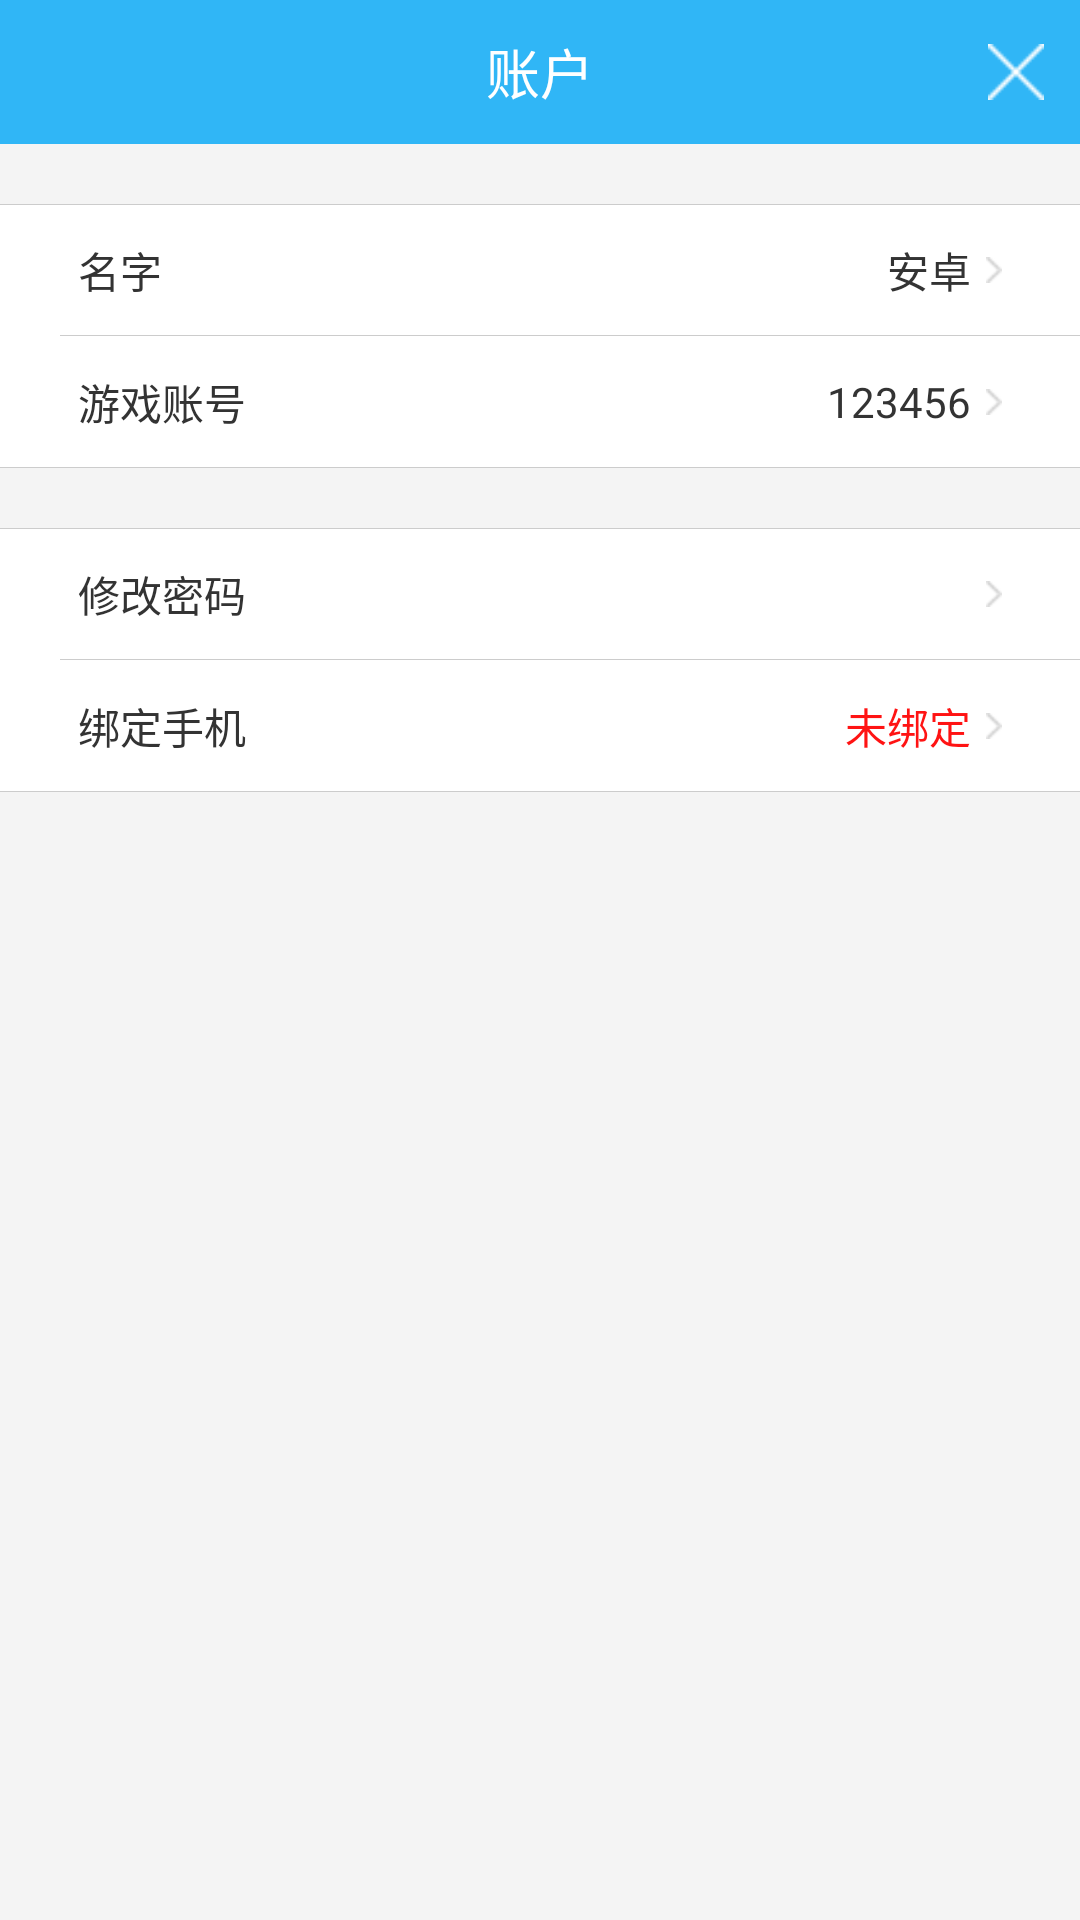

Here is an Android app screen rendered from its layout file. Give the layout XML and the strings, colors and styles it references.
<!-- AndroidManifest.xml: application theme AppTheme -->
<!-- res/layout/gamesdk_layout_mine_ui.xml -->
<?xml version="1.0" encoding="utf-8"?>
<LinearLayout xmlns:android="http://schemas.android.com/apk/res/android"
    android:layout_width="match_parent"
    android:layout_height="match_parent"
    android:background="#f4f4f4"
    android:orientation="vertical" >

    <RelativeLayout
        android:layout_width="match_parent"
        android:layout_height="48dp"
        android:background="#30b6f6" >

        <ImageView
            android:id="@+id/iv_back"
            android:layout_width="18.5dp"
            android:layout_height="18.5dp"
            android:layout_alignParentRight="true"
            android:layout_centerVertical="true"
            android:layout_marginRight="12dp"
            android:src="@drawable/gamesdk_close" />

        <TextView
            android:layout_width="wrap_content"
            android:layout_height="wrap_content"
            android:layout_centerInParent="true"
            android:text="账户"
            android:textColor="#ffffff"
            android:textSize="18sp" />
    </RelativeLayout>

    <RelativeLayout
        android:layout_width="match_parent"
        android:layout_height="44dp"
        android:layout_marginTop="20dp"
        android:id="@+id/rl_name"
        android:background="#ffffff" >

        <TextView
            android:layout_width="wrap_content"
            android:layout_height="wrap_content"
            android:layout_centerVertical="true"
            android:layout_marginLeft="26dp"
            android:text="名字"
            android:textColor="#333333"
            android:textSize="14sp" />

        <ImageView
            android:id="@+id/iv_next_name"
            android:layout_width="wrap_content"
            android:layout_height="wrap_content"
            android:layout_alignParentRight="true"
            android:layout_centerVertical="true"
            android:layout_marginRight="26dp"
            android:src="@drawable/gamesdk_next" />

        <TextView
            android:layout_width="wrap_content"
            android:layout_height="wrap_content"
            android:layout_centerVertical="true"
            android:layout_marginRight="5dp"
            android:layout_toLeftOf="@id/iv_next_name"
            android:text="安卓"
            android:textColor="#333333"
            android:textSize="14sp" />

        <View
            android:layout_width="match_parent"
            android:layout_height="1px"
            android:layout_alignParentTop="true"
            android:background="#cccccc" />

        <View
            android:layout_width="match_parent"
            android:layout_height="1px"
            android:layout_alignParentBottom="true"
            android:layout_marginLeft="20dp"
            android:background="#cccccc" />
    </RelativeLayout>

    <RelativeLayout
        android:layout_width="match_parent"
        android:layout_height="44dp"
        android:id="@+id/rl_uid"
        android:background="#ffffff" >

        <TextView
            android:layout_width="wrap_content"
            android:layout_height="wrap_content"
            android:layout_centerVertical="true"
            android:layout_marginLeft="26dp"
            android:text="游戏账号"
            android:textColor="#333333"
            android:textSize="14sp" />

        <ImageView
            android:id="@+id/iv_next_uid"
            android:layout_width="wrap_content"
            android:layout_height="wrap_content"
            android:layout_alignParentRight="true"
            android:layout_centerVertical="true"
            android:layout_marginRight="26dp"
            android:src="@drawable/gamesdk_next" />

        <TextView
            android:layout_width="wrap_content"
            android:layout_height="wrap_content"
            android:layout_centerVertical="true"
            android:layout_marginRight="5dp"
            android:layout_toLeftOf="@id/iv_next_uid"
            android:text="123456"
            android:textColor="#333333"
            android:textSize="14sp" />

        <View
            android:layout_width="match_parent"
            android:layout_height="1px"
            android:layout_alignParentBottom="true"
            android:background="#cccccc" />
    </RelativeLayout>

    <RelativeLayout
        android:layout_width="match_parent"
        android:layout_height="44dp"
        android:layout_marginTop="20dp"
        android:id="@+id/rl_pw"
        android:background="#ffffff" >

        <TextView
            android:layout_width="wrap_content"
            android:layout_height="wrap_content"
            android:layout_centerVertical="true"
            android:layout_marginLeft="26dp"
            android:text="修改密码"
            android:textColor="#333333"
            android:textSize="14sp" />

        <ImageView
            android:id="@+id/iv_next_pw"
            android:layout_width="wrap_content"
            android:layout_height="wrap_content"
            android:layout_alignParentRight="true"
            android:layout_centerVertical="true"
            android:layout_marginRight="26dp"
            android:src="@drawable/gamesdk_next" />

        <TextView
            android:layout_width="wrap_content"
            android:layout_height="wrap_content"
            android:layout_centerVertical="true"
            android:layout_marginRight="5dp"
            android:layout_toLeftOf="@id/iv_next_pw"
            android:text=""
            android:textColor="#333333"
            android:textSize="14sp" />

        <View
            android:layout_width="match_parent"
            android:layout_height="1px"
            android:layout_alignParentTop="true"
            android:background="#cccccc" />

        <View
            android:layout_width="match_parent"
            android:layout_height="1px"
            android:layout_alignParentBottom="true"
            android:layout_marginLeft="20dp"
            android:background="#cccccc" />
    </RelativeLayout>

    <RelativeLayout
        android:layout_width="match_parent"
        android:layout_height="44dp"
        android:id="@+id/rl_bind"
        android:background="#ffffff" >

        <TextView
            android:layout_width="wrap_content"
            android:layout_height="wrap_content"
            android:layout_centerVertical="true"
            android:layout_marginLeft="26dp"
            android:text="绑定手机"
            android:textColor="#333333"
            android:textSize="14sp" />

        <ImageView
            android:id="@+id/iv_next_bind"
            android:layout_width="wrap_content"
            android:layout_height="wrap_content"
            android:layout_alignParentRight="true"
            android:layout_centerVertical="true"
            android:layout_marginRight="26dp"
            android:src="@drawable/gamesdk_next" />

        <TextView
            android:layout_width="wrap_content"
            android:layout_height="wrap_content"
            android:layout_centerVertical="true"
            android:layout_marginRight="5dp"
            android:layout_toLeftOf="@id/iv_next_bind"
            android:text="未绑定"
            android:textColor="#ff1313"
            android:textSize="14sp" />

        <View
            android:layout_width="match_parent"
            android:layout_height="1px"
            android:layout_alignParentBottom="true"
            android:background="#cccccc" />
    </RelativeLayout>

</LinearLayout>
<!-- resources referenced by this layout -->
<resources>
  <!-- drawable gamesdk_close: png bitmap (drawable-hdpi, 408 bytes) -->
  <!-- drawable gamesdk_next: png bitmap (drawable-hdpi, 363 bytes) -->
  <style name="AppTheme" parent="AppBaseTheme">
          
      </style>
  <style name="AppBaseTheme" parent="android:Theme.Light">
          
      </style>
</resources>
